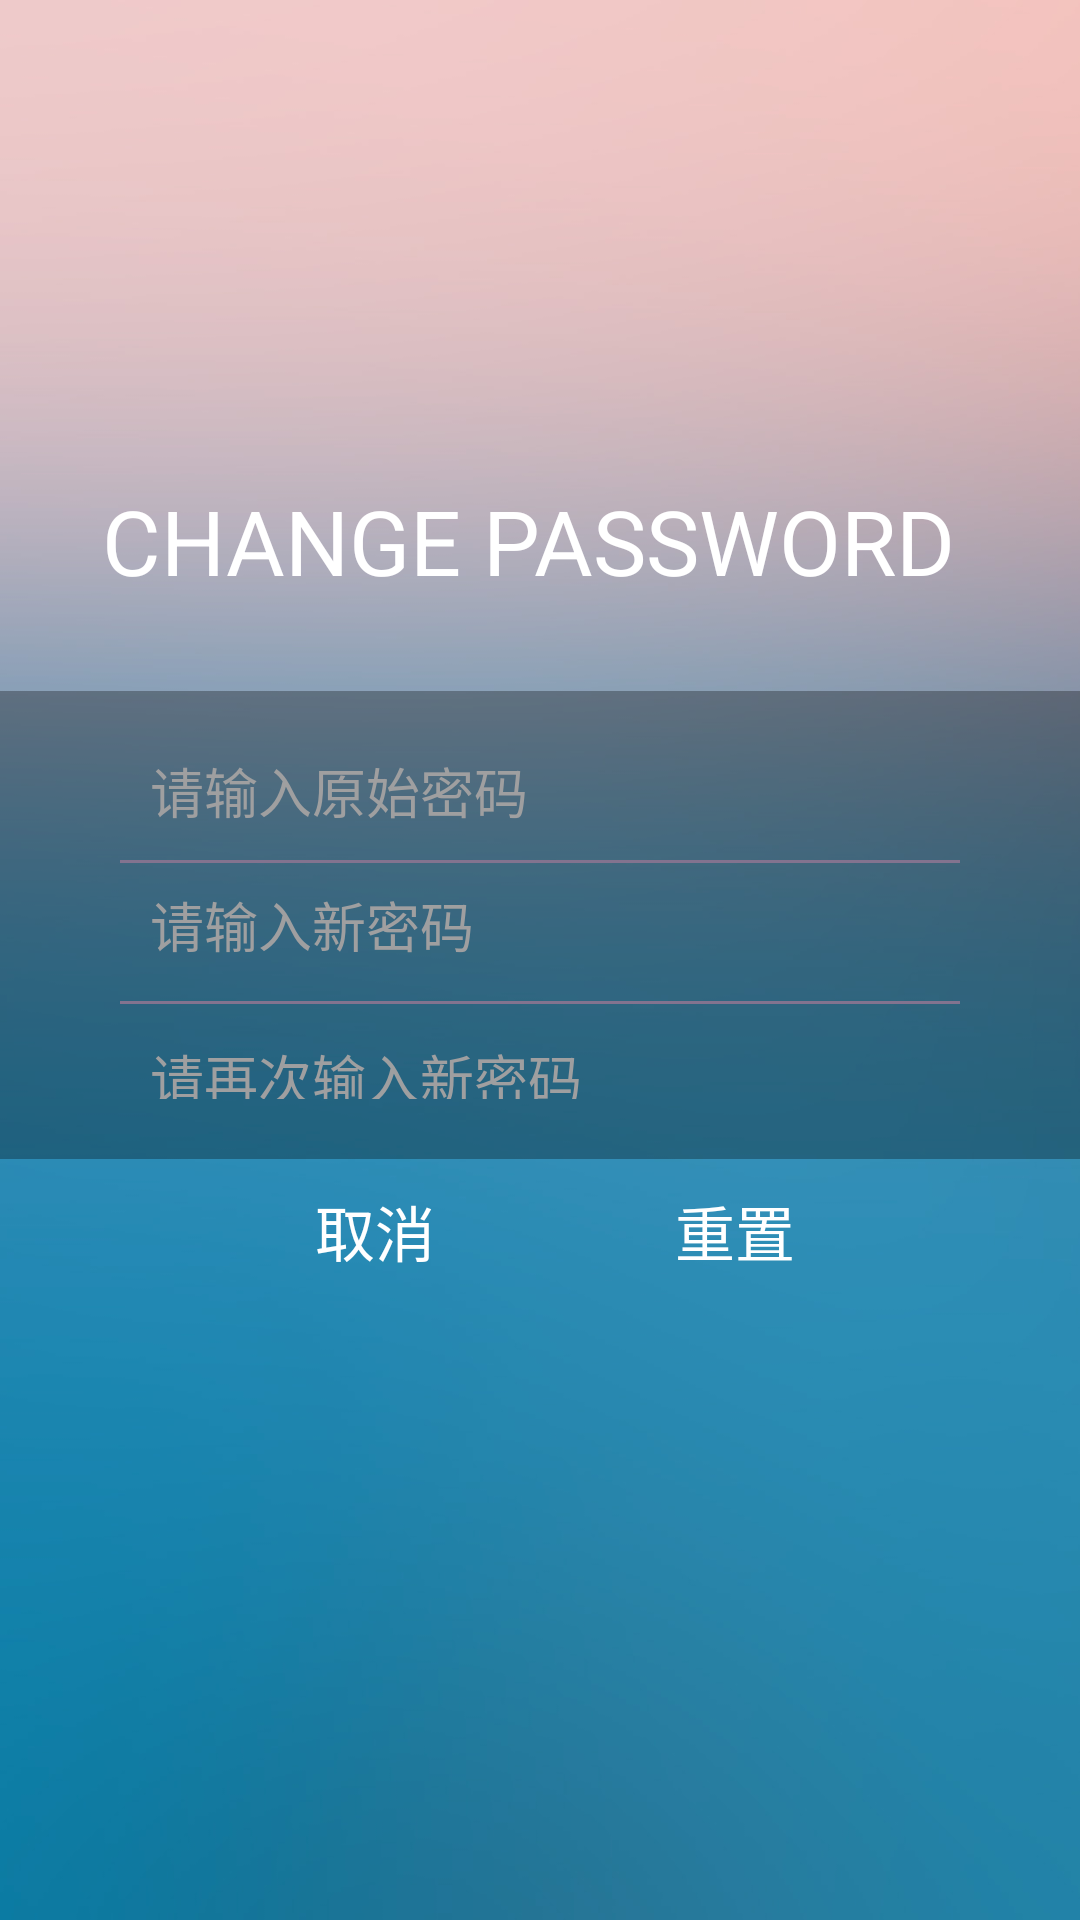

Here is an Android app screen rendered from its layout file. Give the layout XML and the strings, colors and styles it references.
<!-- AndroidManifest.xml: application theme Theme.AppCompat.NoActionBar -->
<!-- res/layout/change_password_ee.xml -->
<?xml version="1.0" encoding="utf-8"?>
<LinearLayout xmlns:android="http://schemas.android.com/apk/res/android"
    android:orientation="vertical" android:layout_width="match_parent"
    android:layout_height="match_parent">
    <LinearLayout
        android:layout_width="match_parent"
        android:layout_height="match_parent"
        android:background="@drawable/login_background"
        android:paddingTop="140dp"
        android:orientation="vertical">
        <LinearLayout
            android:layout_width="match_parent"
            android:layout_height="wrap_content"
            android:background="#00404348"
            android:gravity="center"
            android:paddingTop="20dp"
            android:paddingBottom="30dp">
            <TextView
                android:layout_width="wrap_content"
                android:layout_height="wrap_content"
                android:layout_gravity="center"
                android:text="CHANGE PASSWORD "
                android:textColor="#FFFFFF"
                android:textSize="30sp" />
        </LinearLayout>

        <LinearLayout
            android:layout_width="match_parent"
            android:layout_height="156dp"
            android:background="#4D000000"
            android:orientation="vertical"
            android:paddingTop="20dp"
            android:paddingBottom="20dp">

            <EditText
                android:id="@+id/psd_old"
                android:layout_width="match_parent"
                android:layout_height="wrap_content"
                android:layout_gravity="center"
                android:layout_marginLeft="50dp"
                android:layout_marginRight="50dp"
                android:background="@null"
                android:hint="请输入原始密码"
                android:inputType="textPassword"
                android:textColor="#9F9FA0"
                android:textColorHint="#9F9FA0" />

            <View
                android:layout_width="match_parent"
                android:layout_height="1dip"
                android:layout_marginLeft="40dp"
                android:layout_marginTop="10dp"
                android:layout_marginRight="40dp"
                android:layout_marginBottom="5dp"
                android:background="#83738F"></View>

            <EditText
                android:id="@+id/psd_new"
                android:layout_width="match_parent"
                android:layout_height="31dp"
                android:layout_gravity="center"
                android:layout_marginLeft="50dp"
                android:layout_marginRight="50dp"
                android:background="@null"
                android:hint="请输入新密码"
                android:inputType="textPassword"
                android:textColor="#9F9FA0"
                android:textColorHint="#9F9FA0" />

            <View
                android:layout_width="match_parent"
                android:layout_height="1dip"
                android:layout_marginLeft="40dp"
                android:layout_marginTop="10dp"
                android:layout_marginRight="40dp"
                android:layout_marginBottom="5dp"
                android:background="#83738F"></View>

            <EditText
                android:layout_width="match_parent"
                android:layout_height="39dp"
                android:layout_gravity="center"
                android:layout_marginLeft="50dp"
                android:layout_marginRight="50dp"
                android:background="@null"
                android:hint="请再次输入新密码"
                android:inputType="textPassword"
                android:textColor="#9F9FA0"
                android:textColorHint="#9F9FA0"
                android:id="@+id/psd_new2"/>
        </LinearLayout>
        <LinearLayout
            android:layout_width="match_parent"
            android:layout_height="wrap_content"
            android:orientation="horizontal"
            android:layout_gravity="center"
            android:paddingLeft="50dp"
            android:paddingRight="70dp">
            <Button
                android:id="@+id/btn_cancel"
                android:layout_width="wrap_content"
                android:layout_height="wrap_content"
                android:layout_marginLeft="40dp"
                android:layout_marginRight="10dp"
                android:layout_weight="1"
                android:background="@drawable/buttonstyle"
                android:text="取消"
                android:textSize="20sp" />


            <Button
                android:id="@+id/btn_update_password"
                android:layout_width="wrap_content"
                android:layout_height="wrap_content"
                android:layout_marginLeft="40dp"
                android:layout_marginRight="10dp"
                android:layout_weight="1"
                android:background="@drawable/buttonstyle"
                android:text="重置"
                android:textSize="20sp" />
        </LinearLayout>
    </LinearLayout>
</LinearLayout>
<!-- resources referenced by this layout -->
<resources>
  <!-- drawable buttonstyle (drawable) -->
  <?xml version="1.0" encoding="utf-8"?>
  <selector xmlns:android="http://schemas.android.com/apk/res/android">
      <item android:state_pressed="false">
          <shape>
              
              <solid android:color="#00000000" />
              
              <corners android:radius="10dp" />
          </shape>
      </item>
      <item android:state_pressed="true">
          <shape>
              
              <solid android:color="#289BE5" />
              
              <corners android:radius="10dp" />
          </shape>
      </item>
  </selector>
  <!-- drawable login_background: jpg bitmap (drawable, 60979 bytes) -->
</resources>
